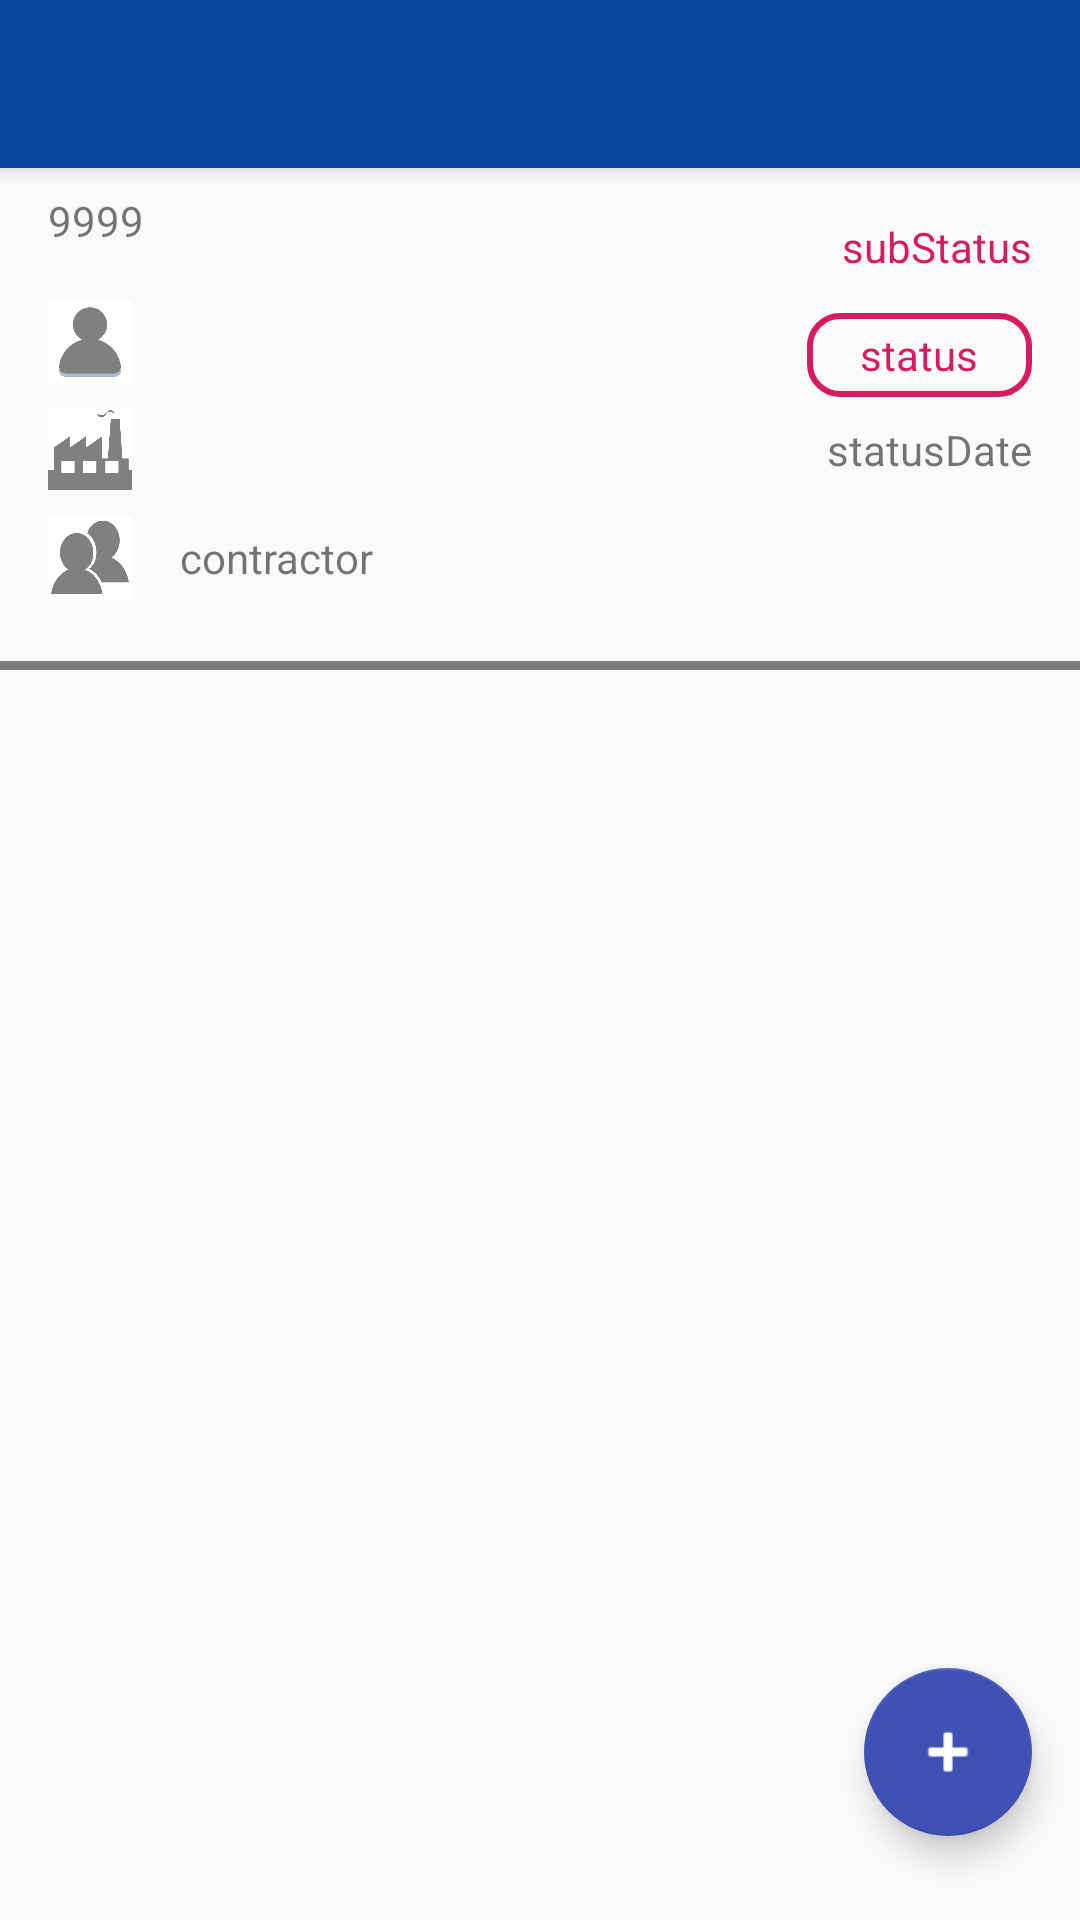

Write the Android layout XML for this screen, with the resource values it uses.
<!-- AndroidManifest.xml: application theme AppThemeLightBridge -->
<!-- res/layout/activity_main2.xml -->
<?xml version="1.0" encoding="utf-8"?>
<androidx.constraintlayout.widget.ConstraintLayout xmlns:android="http://schemas.android.com/apk/res/android"
    xmlns:app="http://schemas.android.com/apk/res-auto"
    xmlns:tools="http://schemas.android.com/tools"
    android:layout_width="match_parent"
    android:layout_height="match_parent"
    tools:context="com.example.presentation.ui.activities.Main2Activity">

    <androidx.appcompat.widget.Toolbar
        android:id="@+id/my_toolbar"
        android:layout_width="0dp"
        android:layout_height="?attr/actionBarSize"
        android:background="?attr/colorPrimary"
        android:elevation="4dp"
        android:theme="@style/ThemeOverlay.AppCompat.Dark.ActionBar"
        app:layout_constraintEnd_toEndOf="parent"
        app:layout_constraintStart_toStartOf="parent"
        app:layout_constraintTop_toTopOf="parent"
        app:popupTheme="@style/ThemeOverlay.AppCompat.Light" />


    <androidx.constraintlayout.widget.ConstraintLayout
        android:id="@+id/constraintLayout"
        android:layout_width="0dp"
        android:layout_height="wrap_content"
        android:onClick="onHeaderClicked"
        app:layout_constraintEnd_toEndOf="parent"
        app:layout_constraintHorizontal_bias="0.5"
        app:layout_constraintStart_toStartOf="parent"
        app:layout_constraintTop_toBottomOf="@+id/my_toolbar">

        <TextView
            android:id="@+id/tv_subStatus"
            android:layout_width="0dp"
            android:layout_height="28dp"

            android:layout_marginEnd="16dp"
            android:gravity="center"
            android:text="subStatus"
            android:textColor="@color/colorAccent"
            app:layout_constraintBottom_toBottomOf="@+id/tv_project"
            app:layout_constraintEnd_toEndOf="parent" />

        <TextView
            android:id="@+id/tv_position"
            android:layout_width="0dp"
            android:layout_height="28dp"
            android:layout_marginStart="16dp"
            android:layout_marginTop="8dp"
            android:text="9999"
            app:layout_constraintStart_toStartOf="parent"
            app:layout_constraintTop_toTopOf="parent" />


        <TextView
            android:id="@+id/tv_project"
            android:layout_width="0dp"
            android:layout_height="wrap_content"
            android:layout_marginStart="8dp"
            android:layout_marginTop="8dp"
            android:layout_marginEnd="32dp"
            android:ems="10"
            android:textSize="24sp"
            android:textStyle="bold"
            app:layout_constraintEnd_toStartOf="@+id/tv_subStatus"
            app:layout_constraintStart_toEndOf="@+id/tv_position"
            app:layout_constraintTop_toTopOf="parent" />

        <TextView
            android:id="@+id/tv_inspector"
            android:layout_width="wrap_content"
            android:layout_height="28dp"
            android:layout_marginStart="16dp"
            android:layout_marginTop="8dp"
            android:ems="10"
            app:layout_constraintStart_toEndOf="@+id/ic_user"
            app:layout_constraintTop_toBottomOf="@+id/tv_project" />

        <TextView
            android:id="@+id/tv_site"
            android:layout_width="wrap_content"
            android:layout_height="28dp"
            android:layout_marginStart="16dp"
            android:layout_marginTop="8dp"
            android:ems="10"
            app:layout_constraintStart_toEndOf="@+id/ic_factory"
            app:layout_constraintTop_toBottomOf="@+id/tv_inspector" />

        <TextView
            android:id="@+id/tv_contractor"
            android:layout_width="wrap_content"
            android:layout_height="28dp"
            android:layout_marginStart="16dp"
            android:layout_marginTop="8dp"
            android:text="contractor"
            app:layout_constraintStart_toEndOf="@+id/ic_contractor"
            app:layout_constraintTop_toBottomOf="@+id/tv_site" />

        <TextView
            android:id="@+id/tv_status"
            android:layout_width="75dp"
            android:layout_height="28dp"
            android:layout_marginTop="8dp"
            android:layout_marginEnd="16dp"
            android:background="@drawable/textview_border_accent"

            android:gravity="center"
            android:text="status"
            android:textColor="@color/colorAccent"
            app:layout_constraintEnd_toEndOf="parent"
            app:layout_constraintTop_toBottomOf="@+id/tv_project" />

        <TextView
            android:id="@+id/tv_statusDate"
            android:layout_width="wrap_content"
            android:layout_height="28dp"
            android:layout_marginTop="8dp"
            android:layout_marginEnd="16dp"
            android:text="statusDate"
            app:layout_constraintEnd_toEndOf="parent"
            app:layout_constraintTop_toBottomOf="@+id/tv_status" />

        <ImageView
            android:id="@+id/ic_user"
            android:layout_width="28dp"
            android:layout_height="28dp"
            android:layout_marginStart="16dp"
            android:layout_marginTop="8dp"
            android:background="@drawable/ic_user"
            android:backgroundTint="@color/gray"
            android:backgroundTintMode="add"
            app:layout_constraintStart_toStartOf="parent"
            app:layout_constraintTop_toBottomOf="@+id/tv_position" />

        <ImageView
            android:id="@+id/ic_factory"
            android:layout_width="28dp"
            android:layout_height="28dp"
            android:layout_marginStart="16dp"
            android:layout_marginTop="8dp"
            android:background="@drawable/ic_factory"
            android:backgroundTint="@color/gray"
            android:backgroundTintMode="add"
            app:layout_constraintStart_toStartOf="parent"
            app:layout_constraintTop_toBottomOf="@+id/ic_user" />

        <ImageView
            android:id="@+id/ic_contractor"
            android:layout_width="28dp"
            android:layout_height="28dp"
            android:layout_marginStart="16dp"
            android:layout_marginTop="8dp"
            android:background="@drawable/ic_group"
            android:backgroundTint="@color/gray"
            android:backgroundTintMode="add"
            app:layout_constraintStart_toStartOf="parent"
            app:layout_constraintTop_toBottomOf="@+id/ic_factory" />


        <TextView
            android:id="@+id/tv_bottomLine"
            android:layout_width="0dp"
            android:layout_height="3dp"
            android:layout_marginTop="16dp"
            android:background="@android:drawable/screen_background_dark_transparent"
            app:layout_constraintEnd_toEndOf="parent"
            app:layout_constraintStart_toStartOf="parent"
            app:layout_constraintTop_toBottomOf="@+id/tv_contractor" />


    </androidx.constraintlayout.widget.ConstraintLayout>

    <androidx.recyclerview.widget.RecyclerView
        android:id="@+id/rvFindings"
        android:layout_width="0dp"
        android:layout_height="0dp"
        app:layout_constraintBottom_toBottomOf="parent"
        app:layout_constraintEnd_toEndOf="parent"
        app:layout_constraintStart_toStartOf="parent"
        app:layout_constraintTop_toBottomOf="@+id/constraintLayout"
        tools:itemCount="14"
        tools:listitem="@layout/recycler_view_item">

    </androidx.recyclerview.widget.RecyclerView>

    <com.google.android.material.floatingactionbutton.FloatingActionButton
        android:id="@+id/floatingActionButton"
        android:layout_width="wrap_content"
        android:layout_height="wrap_content"
        android:layout_marginEnd="16dp"
        android:layout_marginBottom="28dp"
        android:clickable="true"
        android:focusable="true"
        android:onClick="onAddClicked"
        android:tint="#FFFFFF"
        app:backgroundTint="@color/colorAccentOff"
        app:fabSize="auto"
        app:layout_constraintBottom_toBottomOf="parent"
        app:layout_constraintEnd_toEndOf="parent"
        app:rippleColor="#FFFFFF"
        app:srcCompat="@android:drawable/ic_input_add" />

</androidx.constraintlayout.widget.ConstraintLayout>
<!-- resources referenced by this layout -->
<resources>
  <color name="colorAccent">#D81B60</color>
  <color name="colorAccentOff">#3F51B5</color>
  <color name="gray">#808080</color>
  <!-- drawable ic_factory: png bitmap (drawable, 1893 bytes) -->
  <!-- drawable ic_group: png bitmap (drawable, 2845 bytes) -->
  <!-- drawable ic_user: png bitmap (drawable, 5178 bytes) -->
  <!-- drawable textview_border_accent (drawable) -->
  <shape xmlns:android="http://schemas.android.com/apk/res/android"
      android:shape="rectangle">
  
      <corners android:radius="10dp" />
  
    
  
      <stroke android:width="2dp"
      android:color="@color/colorAccent"
      />
  
  </shape>
  <style name="AppThemeLightBridge" parent="Theme.MaterialComponents.Light.NoActionBar.Bridge">
  
  
          
  
          
          <item name="colorPrimary">@color/colorPrimary</item>
          <item name="colorPrimaryVariant">#000000</item>
          <item name="colorPrimaryDark">@color/colorPrimaryDark</item>
          <item name="colorOnPrimary">#FFFFFF</item>
  
          <item name="colorAccent">@color/colorAccent</item>
  
          <item name="colorSecondary">#2962FF</item>
          <item name="colorSecondaryVariant">#0039CB</item>
          <item name="colorOnSecondary">#FFFFFF</item>
  
          <item name="colorError">#F44336</item>
          <item name="colorOnError">#FFFFFF</item>
  
          <item name="colorSurface">#FFFFFF</item>
          <item name="colorOnSurface">#212121</item>
  
          <item name="android:colorBackground">@color/background</item>
          <item name="colorOnBackground">#212121</item>
  
      </style>
  <color name="colorPrimary">#0d47a1</color>
  <color name="colorPrimaryDark">#002171</color>
  <color name="background">#FAFAFA</color>
</resources>
